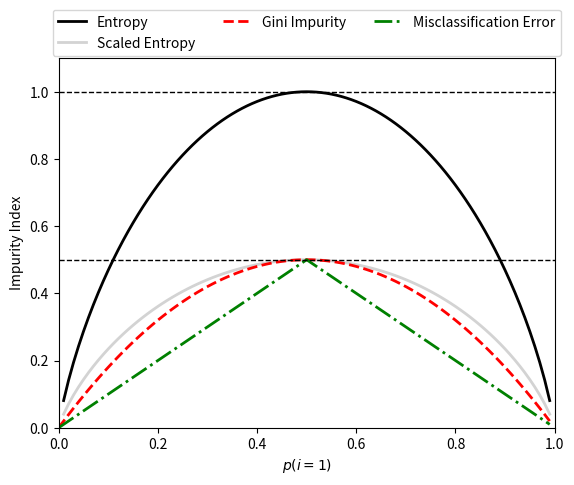

Here is the Python script that generated this plot:
import matplotlib.pyplot as plt
import numpy as np


def gini(p):
    return (p)*(1-(p))+(1-p)*(1-(1-p))


def entropy(p):
    return - p*np.log2(p)-(1-p)*np.log2((1-p))


def error(p):
    return 1-np.max([p, 1-p])


x = np.arange(0.0, 1.0, 0.01)
ent = [entropy(p) if p != 0 else None for p in x]
sc_ent = [e*0.5 if e else None for e in ent]
err = [error(i) for i in x]

fig = plt.figure()
ax = plt.subplot(111)

for i, lab, ls, c in zip([ent, sc_ent, gini(x), err],
                         ['Entropy', 'Scaled Entropy', 'Gini Impurity',
                             'Misclassification Error'],
                         ['-', '-', '--', '-.'],
                         ['black', 'lightgray', 'red', 'green', 'cyan']):
    line = ax.plot(x, i, label=lab, linestyle=ls, lw=2, color=c)


ax.legend(loc='upper center', bbox_to_anchor=(
    0.5, 1.15), ncol=3, fancybox=True, shadow=False)
ax.axhline(y=0.5, linestyle='--', color='k', linewidth=1.0)
ax.axhline(y=1.0, linestyle='--', color='k', linewidth=1.0)
plt.ylim([0, 1.1])
plt.xlim([0.0, 1.0])
plt.xlabel('$p(i=1)$')
plt.ylabel('Impurity Index')
plt.show()
